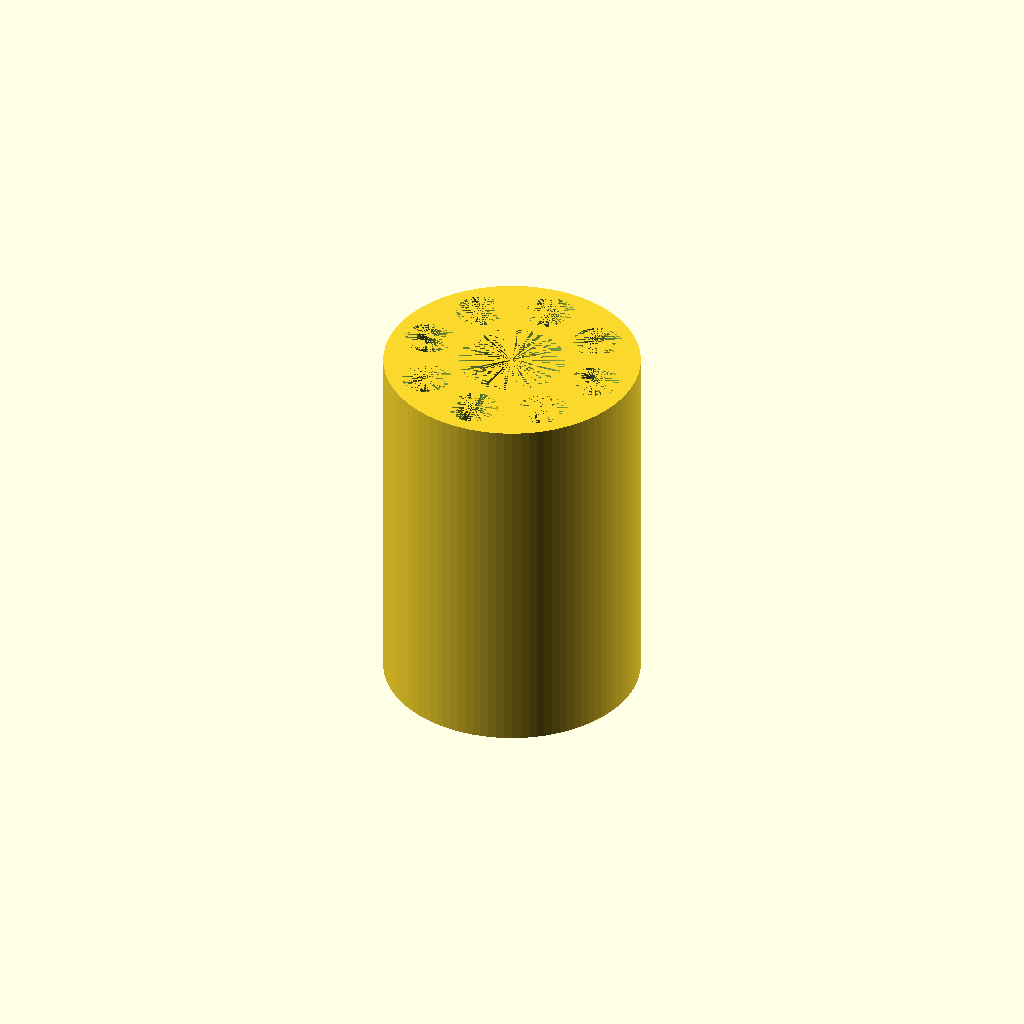
Cell 1: rendered with the file's own defaults.
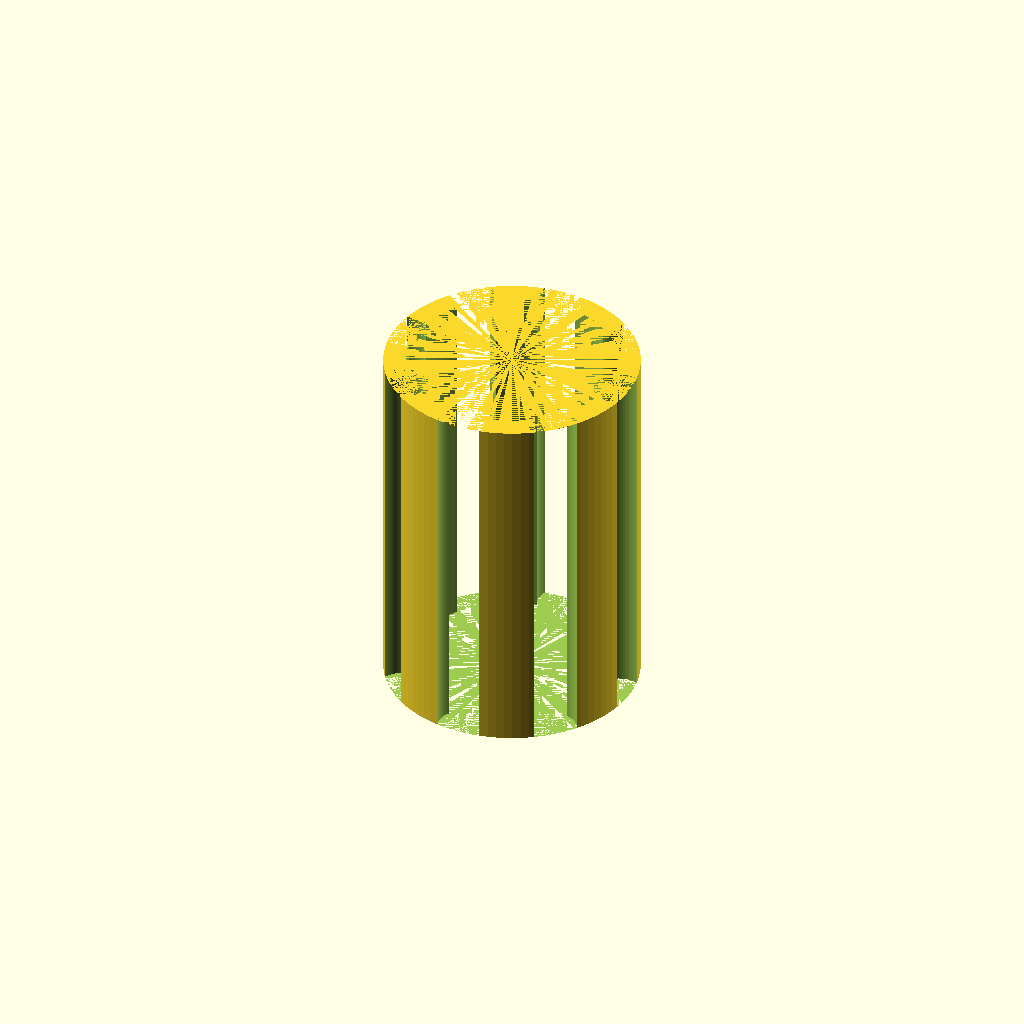
Cell 2: inner = 43 (everything else at default).
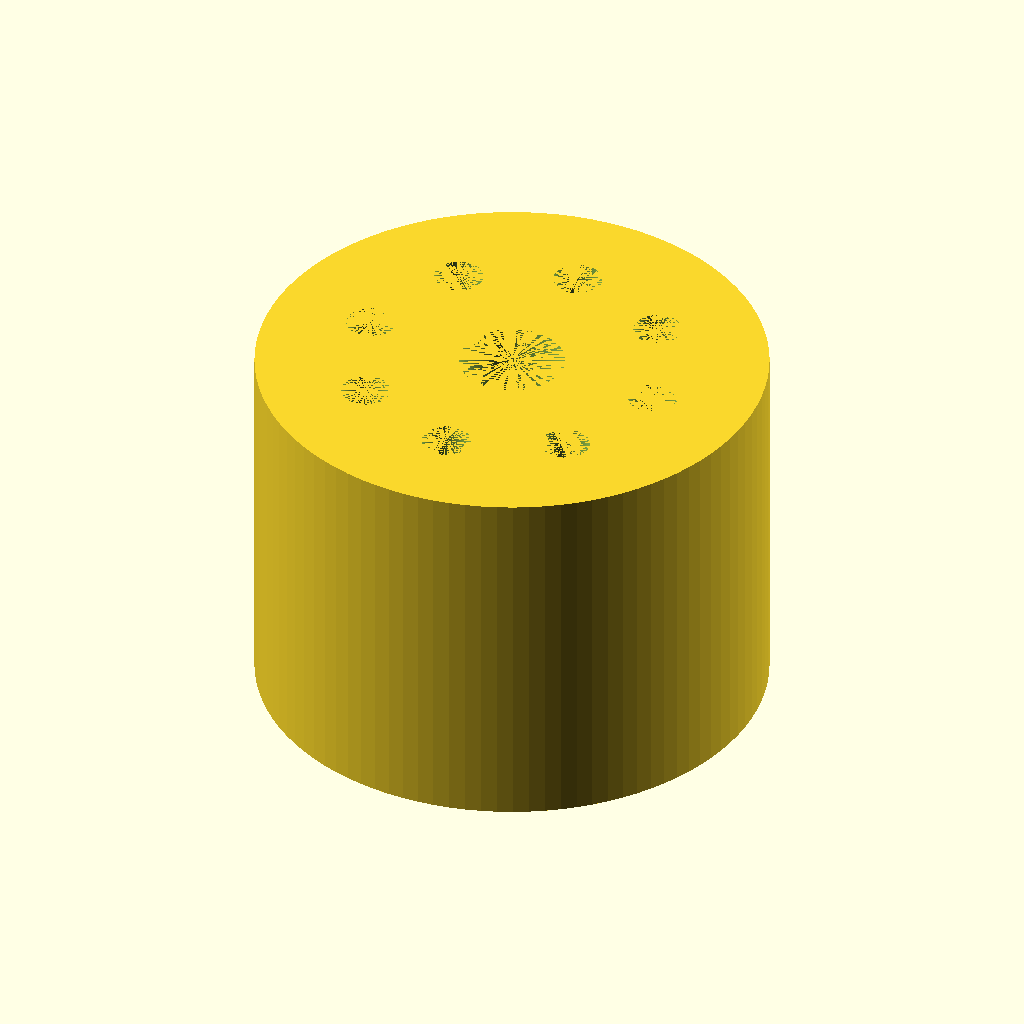
Cell 3 — outer set to 104, the other parameters unchanged.
One fixed orthographic camera (rotation 55°, 0°, 25°; colour scheme Cornfield) for every cell.
The OpenSCAD source (scadFiles/869500/1384451.scad):
//the main hole at the center

center=1; // [1:Yes,0:No]

inner=21.5;

outer=52;

height=75;



//the holes surrounding the center

rings=1; // [1:Yes,0:No]

rcount=8;

rdiameter=10;

rdistance=(outer+inner)/4;

//rdistance=rdistance/1.5;



//slots for bearrings at the end of the center

bearing=0; // [1:Yes,0:No]

bheight=5;

bdiameter=6;



faces=100;





difference(){

    cylinder(h=height,d=outer, $fn=faces,center=true);

    if(center){

        cylinder(h=height,d=inner, $fn=faces,center=true);

    }

    if(rings){

        for(i=[0:rcount]){

        rotate(i*360/rcount){

            translate([rdistance,0,0]) cylinder(h=height,d=rdiameter, $fn=faces,center=true);

            }

        }

    }

    if(bearing){

        translate([0,0,height/2]) cylinder(h=bheight*2,d=bdiameter, $fn=faces,center=true);

        translate([0,0,-height/2]) cylinder(h=bheight*2,d=bdiameter, $fn=faces,center=true);

    }

}

//for(i=[0:8]){

//rotate(i*360/9){

//            translate([rrdistance,0,0]) cylinder(h=height,d=rdiameter, $fn=faces,center=true);

//        }

//    }
Customizer parameters (derived from the source; name, type, default, range or options):
center: number, default 1, options 1, 0
inner: number, default 21.5
outer: number, default 52
height: number, default 75
rings: number, default 1, options 1, 0
rcount: number, default 8
rdiameter: number, default 10
bearing: number, default 0, options 1, 0
bheight: number, default 5
bdiameter: number, default 6
faces: number, default 100
